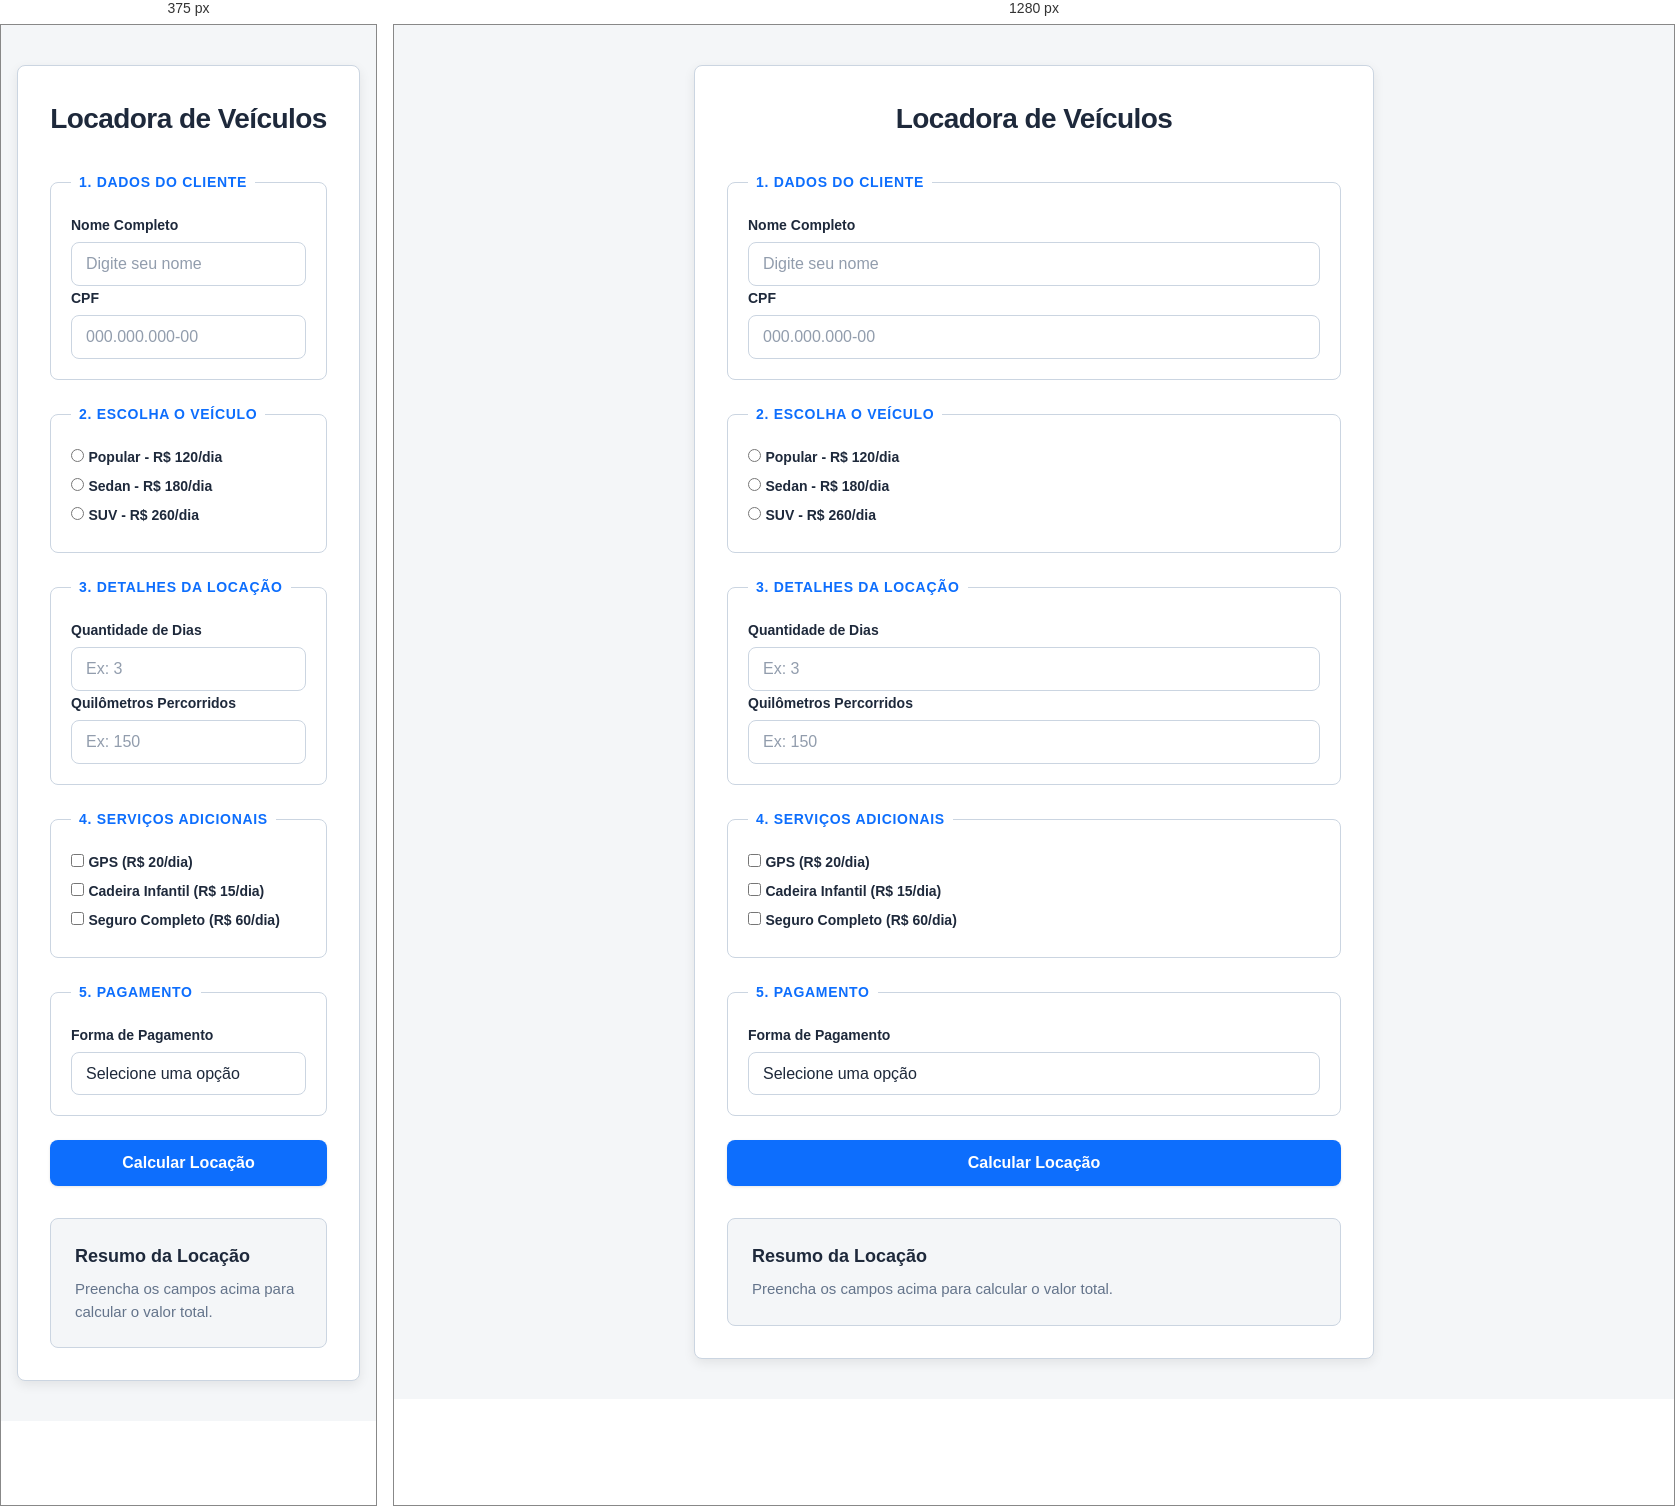
Rendered at 375 px and 1280 px, left to right.

<!-- file: locadora.html -->
<!doctype html>
<html lang="pt-BR">
  <head>
    <meta charset="UTF-8" />
    <meta name="viewport" content="width=device-width, initial-scale=1.0" />
    <title>Locadora de Veículos</title>
    <link rel="stylesheet" href="locadora.css" />
  </head>
  <body>
    <main>
      <h1>Locadora de Veículos</h1>

      <form id="form-locadora">
        <!-- 1. Dados do Cliente -->
        <fieldset>
          <legend>1. Dados do Cliente</legend>

          <div>
            <label for="nome">Nome Completo</label>
            <input
              type="text"
              id="nome"
              placeholder="Digite seu nome"
              required
            />
          </div>

          <div>
            <label for="cpf">CPF</label>
            <input type="text" id="cpf" placeholder="000.000.000-00" required />
          </div>
        </fieldset>

        <!-- 2. Escolha do Veículo -->
        <fieldset>
          <legend>2. Escolha o Veículo</legend>

          <div>
            <input
              type="radio"
              id="veiculo-popular"
              name="veiculo"
              value="120"
              required
            />
            <label for="veiculo-popular">Popular - R$ 120/dia</label>
          </div>

          <div>
            <input type="radio" id="veiculo-sedan" name="veiculo" value="180" />
            <label for="veiculo-sedan">Sedan - R$ 180/dia</label>
          </div>

          <div>
            <input type="radio" id="veiculo-suv" name="veiculo" value="260" />
            <label for="veiculo-suv">SUV - R$ 260/dia</label>
          </div>
        </fieldset>

        <!-- 3. Detalhes da Locação -->
        <fieldset>
          <legend>3. Detalhes da Locação</legend>

          <div>
            <label for="dias">Quantidade de Dias</label>
            <input
              type="number"
              id="dias"
              min="1"
              placeholder="Ex: 3"
              required
            />
          </div>

          <div>
            <label for="km">Quilômetros Percorridos</label>
            <input
              type="number"
              id="km"
              min="0"
              placeholder="Ex: 150"
              required
            />
          </div>
        </fieldset>

        <!-- 4. Serviços Adicionais -->
        <fieldset>
          <legend>4. Serviços Adicionais</legend>

          <div>
            <input type="checkbox" id="extra-gps" name="extra" value="20" />
            <label for="extra-gps">GPS (R$ 20/dia)</label>
          </div>

          <div>
            <input type="checkbox" id="extra-cadeira" name="extra" value="15" />
            <label for="extra-cadeira">Cadeira Infantil (R$ 15/dia)</label>
          </div>

          <div>
            <input type="checkbox" id="extra-seguro" name="extra" value="60" />
            <label for="extra-seguro">Seguro Completo (R$ 60/dia)</label>
          </div>
        </fieldset>

        <!-- 5. Pagamento -->
        <fieldset>
          <legend>5. Pagamento</legend>

          <div>
            <label for="pagamento">Forma de Pagamento</label>
            <select id="pagamento" required>
              <option value="">Selecione uma opção</option>
              <option value="dinheiro">Dinheiro</option>
              <option value="pix">PIX</option>
              <option value="debito">Cartão de Débito</option>
              <option value="credito">Cartão de Crédito</option>
            </select>
          </div>
        </fieldset>

        <button type="button" id="calcular">Calcular Locação</button>
      </form>

      <!-- Resumo -->
      <section id="resultado">
        <h2>Resumo da Locação</h2>
        <p>Preencha os campos acima para calcular o valor total.</p>
      </section>
    </main>

    <script src="locadora.js"></script>
  </body>
</html>


/* @media block from locadora.css */
@media (min-width: 520px) {
  .grid-2 {
    display: grid;
    grid-template-columns: 1fr 1fr;
    gap: 16px;
  }
}